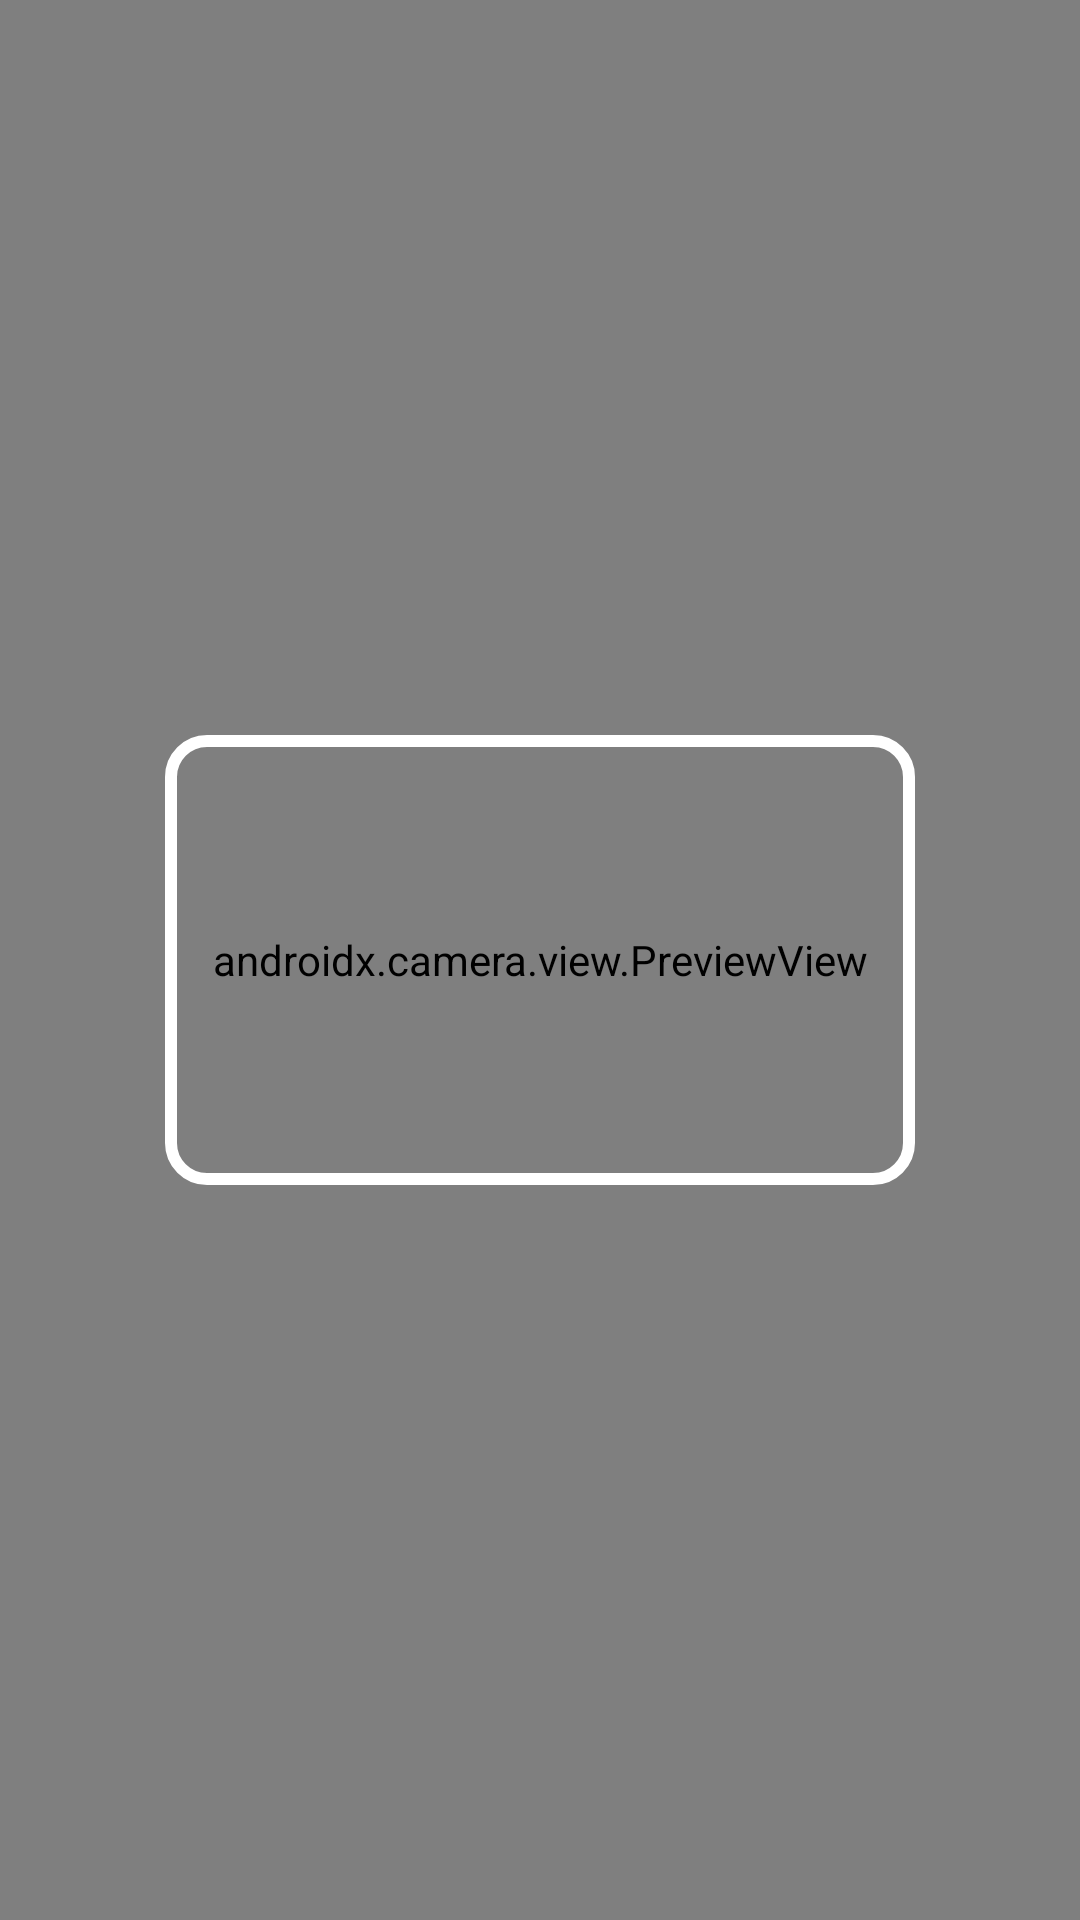

The Android layout XML behind this screen, and the referenced resources:
<!-- AndroidManifest.xml: application theme Theme.BooksTracker -->
<!-- res/layout/activity_scan.xml -->
<?xml version="1.0" encoding="utf-8"?>
<androidx.constraintlayout.widget.ConstraintLayout xmlns:android="http://schemas.android.com/apk/res/android"
    xmlns:app="http://schemas.android.com/apk/res-auto"
    android:layout_width="match_parent"
    android:layout_height="match_parent">

    <androidx.camera.view.PreviewView
        android:id="@+id/previewView"
        android:layout_width="match_parent"
        android:layout_height="match_parent" />

    <View
        android:layout_width="250dp"
        android:layout_height="150dp"
        android:background="@drawable/scanner_overlay"
        app:layout_constraintBottom_toBottomOf="parent"
        app:layout_constraintEnd_toEndOf="parent"
        app:layout_constraintStart_toStartOf="parent"
        app:layout_constraintTop_toTopOf="parent" />

</androidx.constraintlayout.widget.ConstraintLayout>
<!-- resources referenced by this layout -->
<resources>
  <!-- drawable scanner_overlay (drawable) -->
  <?xml version="1.0" encoding="utf-8"?>
  <shape xmlns:android="http://schemas.android.com/apk/res/android">
      <stroke
          android:width="4dp"
          android:color="#FFFFFF" /> <corners android:radius="12dp" /> <solid android:color="#00000000" /> </shape>
  <style name="Theme.BooksTracker" parent="Theme.MaterialComponents.DayNight.NoActionBar" />
</resources>
